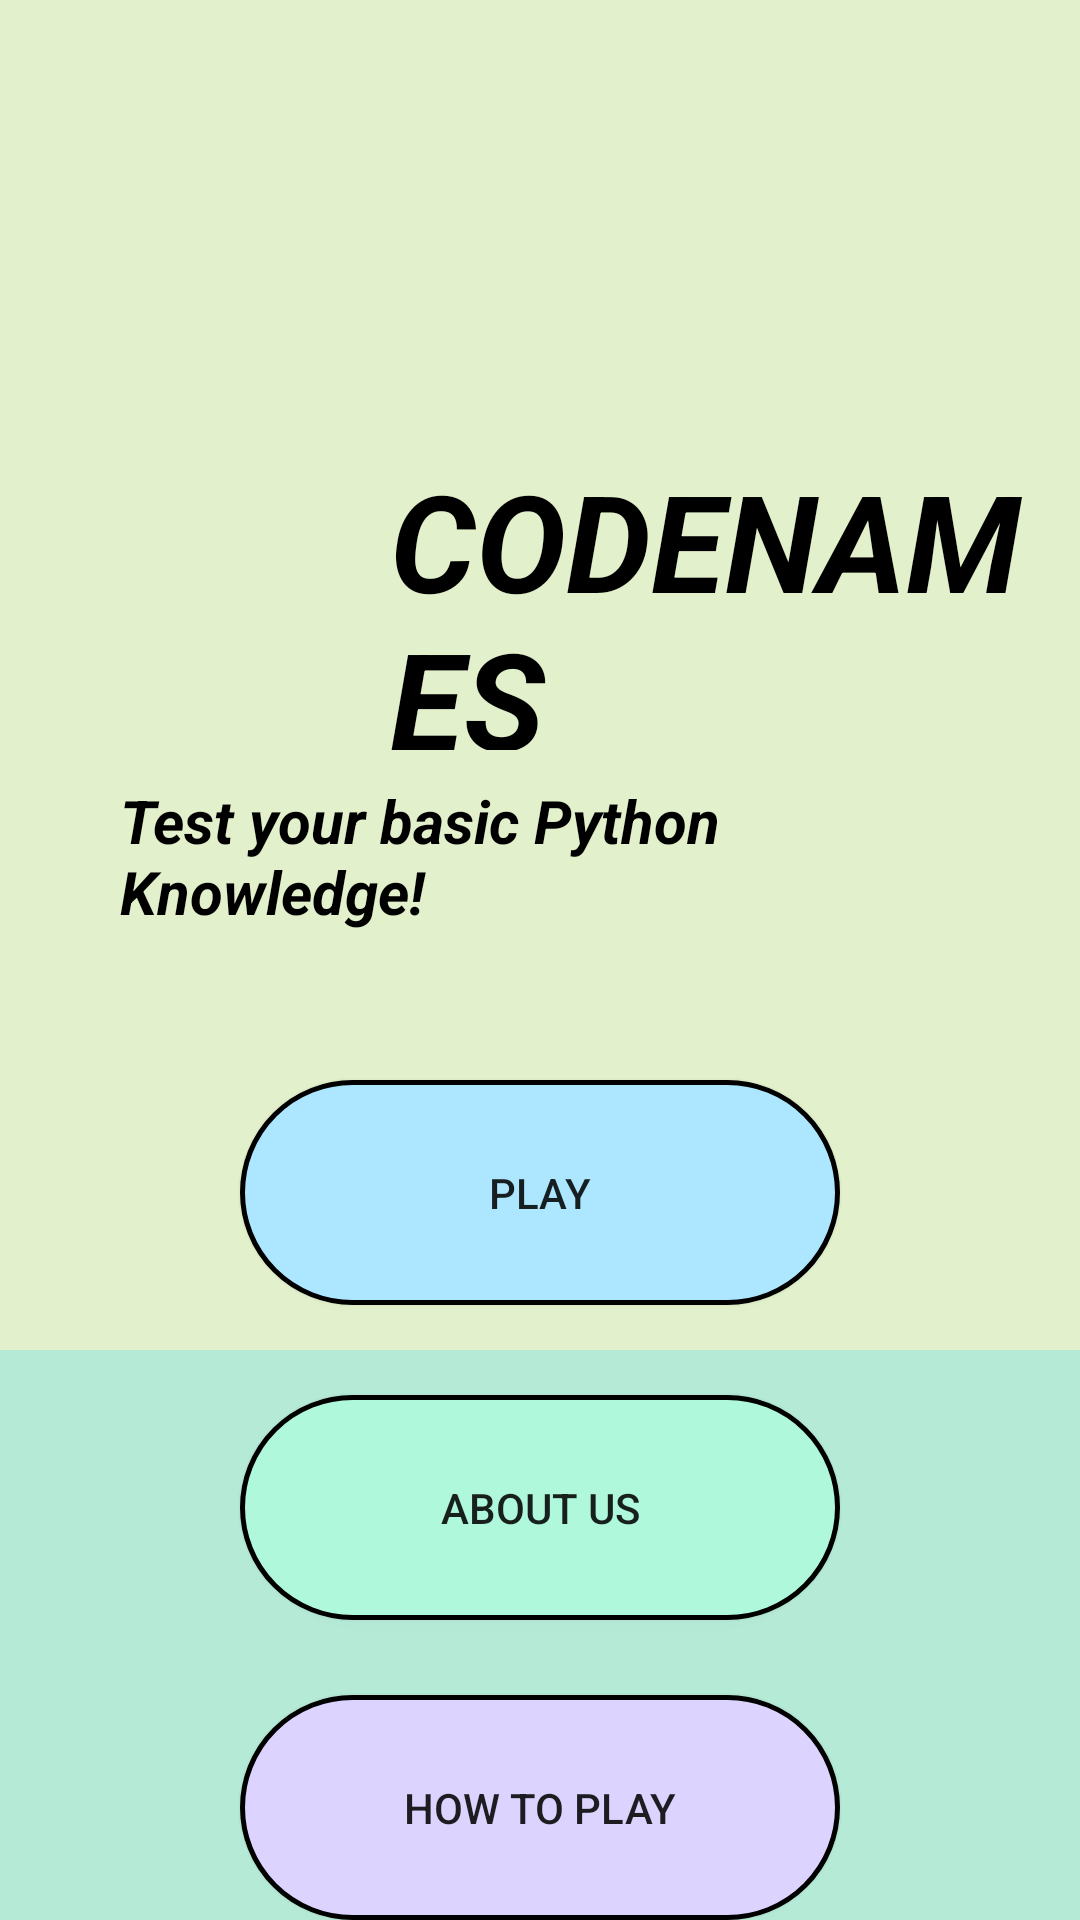

Here is an Android app screen rendered from its layout file. Give the layout XML and the strings, colors and styles it references.
<!-- AndroidManifest.xml: application theme Theme.AppCompat.DayNight.NoActionBar -->
<!-- res/layout/activity_main.xml -->
<?xml version="1.0" encoding="utf-8"?>
<RelativeLayout
        
        xmlns:android="http://schemas.android.com/apk/res/android"
        xmlns:tools="http://schemas.android.com/tools"
        xmlns:app="http://schemas.android.com/apk/res-auto"
        android:layout_width="match_parent"
        android:layout_height="match_parent"
        tools:context=".MainActivity">



    <RelativeLayout
            android:layout_width="match_parent"
            android:layout_height="450dp"
            android:background="#E2F0CB"
            android:id="@+id/TopLayout">

        <ImageView

                android:layout_width="100dp"
                android:layout_height="100dp"
                android:src="@drawable/pythonlogo"
                android:layout_marginTop="150dp"
                android:id="@+id/pythonlogo"
                android:layout_marginLeft="15dp"/>

        <TextView
                android:layout_width="550dp"
                android:layout_height="100dp"
                android:text="CODENAMES"
                android:textSize="45dp"
                android:layout_marginTop="150dp"
                android:layout_marginLeft="15dp"
                android:id="@+id/LBLCodenames"
                android:layout_toRightOf="@+id/pythonlogo"
                android:textStyle="bold|italic"
                android:textColor="#000000"
/>

        <TextView
                android:layout_width="550dp"
                android:layout_height="50dp"
                android:text="Test your basic Python Knowledge!"
                android:textSize="20dp"
                android:layout_below="@id/LBLCodenames"
                android:layout_marginLeft="80dp"
                android:textColor="#000000"
                android:textStyle="italic|bold"
                android:id="@+id/LBLDescription"
                android:layout_centerHorizontal="true"
                android:layout_marginTop="10dp"/>


        <Button android:layout_width="200dp"
                android:layout_marginTop="50dp"
                android:layout_height="75dp"
                android:id="@+id/btnplay"
                android:background="@drawable/customplaybtn"
                android:layout_below="@+id/LBLDescription"
                android:layout_centerHorizontal="true"
                android:text="PLAY"
        />




    </RelativeLayout>


    <RelativeLayout
            android:layout_width="match_parent"
            android:layout_height="490dp"
            android:id="@+id/BtmLayout"
            android:background="#B5EAD7"
            android:layout_below="@+id/TopLayout">


        <Button android:layout_width="200dp"
                android:layout_height="75dp"
                android:id="@+id/btn_about_us"
                android:layout_marginTop="15dp"
                android:background="@drawable/customaboutusbtn"
                android:layout_centerHorizontal="true"
                android:text="ABOUT US"
        />

        <Button android:layout_width="200dp"
                android:layout_marginTop="25dp"
                android:layout_height="75dp"
                android:id="@+id/btn_how_to_play"
                android:layout_below="@+id/btn_about_us"
                android:background="@drawable/customhowtoplaybtn"
                android:layout_centerHorizontal="true"
                android:text="HOW TO PLAY"
        />

        <Button android:layout_width="200dp"
                android:layout_marginTop="20dp"
                android:layout_height="75dp"
                android:id="@+id/btn_exit"
                android:background="@drawable/customexitbtn"
                android:layout_below="@+id/btn_how_to_play"
                android:layout_centerHorizontal="true"
                android:text="EXIT"
        />











    </RelativeLayout>




</RelativeLayout>
<!-- resources referenced by this layout -->
<resources>
  <!-- drawable customaboutusbtn (drawable) -->
  <?xml version="1.0" encoding="utf-8"?>
  <selector xmlns:android="http://schemas.android.com/apk/res/android">
      <item>
          <shape xmlns:android="http://schemas.android.com/apk/res/android"
                 android:shape="rectangle">
              <solid android:color="#AFF8DB"/>
              <corners android:radius="50dp"
              />
              <stroke android:width="5px"
                      android:color="#000000"/>
          </shape>
      </item>
  </selector>
  <!-- drawable customexitbtn (drawable) -->
  <?xml version="1.0" encoding="utf-8"?>
  <selector xmlns:android="http://schemas.android.com/apk/res/android">
      <item>
          <shape xmlns:android="http://schemas.android.com/apk/res/android"
                 android:shape="rectangle">
              <solid android:color="#FFABAB"/>
              <corners android:radius="50dp"
              />
              <stroke android:width="5px"
                      android:color="#000000"/>
          </shape>
      </item>
  </selector>
  <!-- drawable customhowtoplaybtn (drawable) -->
  <?xml version="1.0" encoding="utf-8"?>
  <selector xmlns:android="http://schemas.android.com/apk/res/android">
      <item>
          <shape xmlns:android="http://schemas.android.com/apk/res/android"
                 android:shape="rectangle">
              <solid android:color="#DCD3FF"/>
              <corners android:radius="50dp"
              />
              <stroke android:width="5px"
                      android:color="#000000"/>
          </shape>
      </item>
  </selector>
  <!-- drawable customplaybtn (drawable) -->
  <selector xmlns:android="http://schemas.android.com/apk/res/android">
      <item>
          <shape xmlns:android="http://schemas.android.com/apk/res/android"
                 android:shape="rectangle">
              <solid android:color="#ACE7FF"/>
              <corners android:radius="50dp"
              />
              <stroke android:width="5px"
                      android:color="#000000"/>
          </shape>
      </item>
  </selector>
</resources>
